4-way image classification set "data" from GitHub (HITSNINJA/Mobilenet_Image_Classification); label vocabulary: glioma tumor, meningioma tumor, no tumor, pituitary tumor.

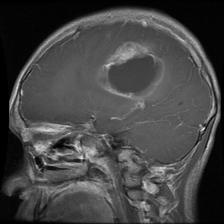
Label: glioma tumor

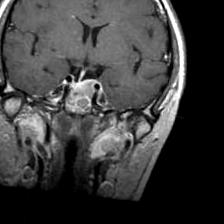
Label: pituitary tumor

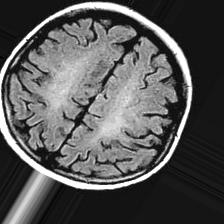
Label: no tumor

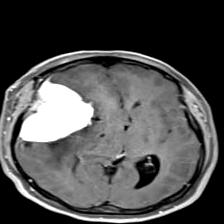
Label: meningioma tumor

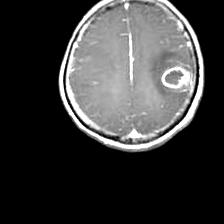
Label: glioma tumor

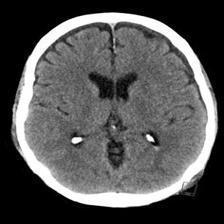
Label: no tumor
